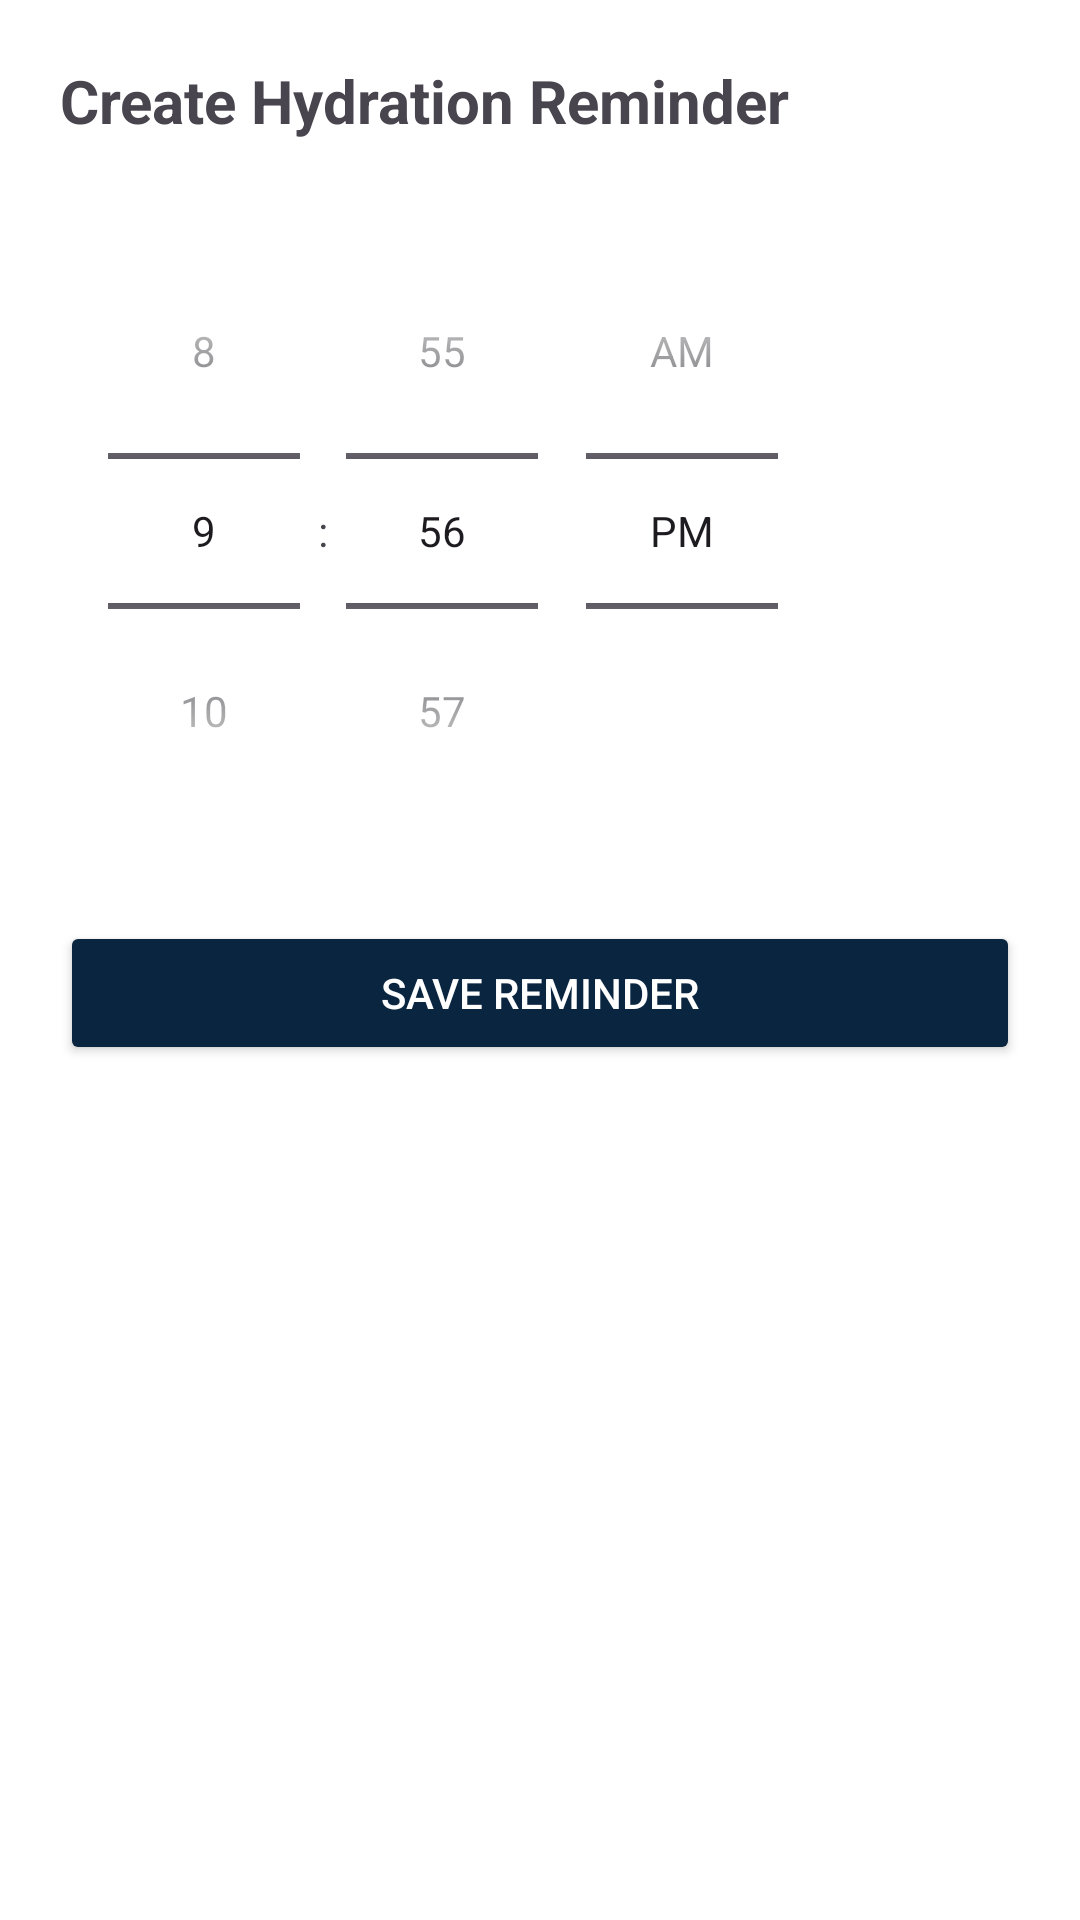

Write the Android layout XML for this screen, with the resource values it uses.
<!-- AndroidManifest.xml: application theme Theme.PulseUp -->
<!-- res/layout/activity_create_reminder.xml -->
<?xml version="1.0" encoding="utf-8"?>
<androidx.constraintlayout.widget.ConstraintLayout xmlns:android="http://schemas.android.com/apk/res/android"
    xmlns:app="http://schemas.android.com/apk/res-auto"
    android:layout_width="match_parent"
    android:layout_height="match_parent"
    android:padding="20dp">

    <TextView
        android:id="@+id/title"
        android:layout_width="wrap_content"
        android:layout_height="wrap_content"
        android:text="Create Hydration Reminder"
        android:textSize="20sp"
        android:textStyle="bold"
        app:layout_constraintTop_toTopOf="parent"
        app:layout_constraintStart_toStartOf="parent" />

    <TimePicker
        android:id="@+id/timePicker"
        android:layout_width="wrap_content"
        android:layout_height="wrap_content"
        android:timePickerMode="spinner"
        app:layout_constraintTop_toBottomOf="@id/title"
        app:layout_constraintStart_toStartOf="parent"
        android:layout_marginTop="24dp" />

    <Button
        android:id="@+id/saveReminderBtn"
        android:layout_width="0dp"
        android:layout_height="wrap_content"
        android:text="Save Reminder"
        android:backgroundTint="@color/colorPrimary"
        android:textColor="@color/colorWhite"
        app:layout_constraintStart_toStartOf="parent"
        app:layout_constraintEnd_toEndOf="parent"
        app:layout_constraintTop_toBottomOf="@id/timePicker"
        android:layout_marginTop="24dp" />

</androidx.constraintlayout.widget.ConstraintLayout>
<!-- resources referenced by this layout -->
<resources>
  <color name="colorPrimary">#0A2540</color>
  <color name="colorWhite">#FFFFFF</color>
  <style name="Theme.PulseUp" parent="Base.Theme.PulseUp" />
  <style name="Base.Theme.PulseUp" parent="Theme.Material3.DayNight.NoActionBar">
          
          <item name="colorPrimary">@color/colorPrimary</item>
          <item name="colorOnPrimary">@color/colorOnPrimary</item>
          <item name="colorPrimaryContainer">@color/colorPrimaryContainer</item>
          <item name="colorOnPrimaryContainer">@color/colorTextAccent</item>
          
          
          <item name="colorSecondary">@color/colorSecondary</item>
          <item name="colorOnSecondary">@color/colorOnSecondary</item>
          <item name="colorSecondaryContainer">@color/colorSecondaryContainer</item>
          <item name="colorOnSecondaryContainer">@color/colorTextSecondary</item>
          
          
          <item name="colorSurface">@color/colorSurface</item>
          <item name="colorOnSurface">@color/colorTextPrimary</item>
          <item name="colorSurfaceVariant">@color/colorSurfaceVariant</item>
          <item name="colorOnSurfaceVariant">@color/colorTextSecondary</item>
          
          
          <item name="android:colorBackground">@color/colorBackground</item>
          <item name="colorOnBackground">@color/colorTextPrimary</item>
          
          
          <item name="colorError">@color/colorError</item>
          <item name="colorOnError">@color/colorWhite</item>
          <item name="colorErrorContainer">@color/colorErrorContainer</item>
          <item name="colorOnErrorContainer">@color/colorOnErrorContainer</item>
          
          
          <item name="android:statusBarColor">@color/colorPrimary</item>
          <item name="android:windowLightStatusBar">false</item>
          
          
          <item name="android:navigationBarColor">@color/colorSurface</item>
          
          
          <item name="textAppearanceHeadlineLarge">@style/TextAppearance.Material3.HeadlineLarge</item>
          <item name="textAppearanceHeadlineMedium">@style/TextAppearance.Material3.HeadlineMedium</item>
          <item name="textAppearanceTitleLarge">@style/TextAppearance.Material3.TitleLarge</item>
          <item name="textAppearanceTitleMedium">@style/TextAppearance.Material3.TitleMedium</item>
          <item name="textAppearanceBodyLarge">@style/TextAppearance.Material3.BodyLarge</item>
          <item name="textAppearanceBodyMedium">@style/TextAppearance.Material3.BodyMedium</item>
          <item name="textAppearanceBodySmall">@style/TextAppearance.Material3.BodySmall</item>
          <item name="textAppearanceLabelLarge">@style/TextAppearance.Material3.LabelLarge</item>
          <item name="textAppearanceLabelMedium">@style/TextAppearance.Material3.LabelMedium</item>
          <item name="textAppearanceLabelSmall">@style/TextAppearance.Material3.LabelSmall</item>
      </style>
  <color name="colorSecondary">#555555</color>
</resources>
